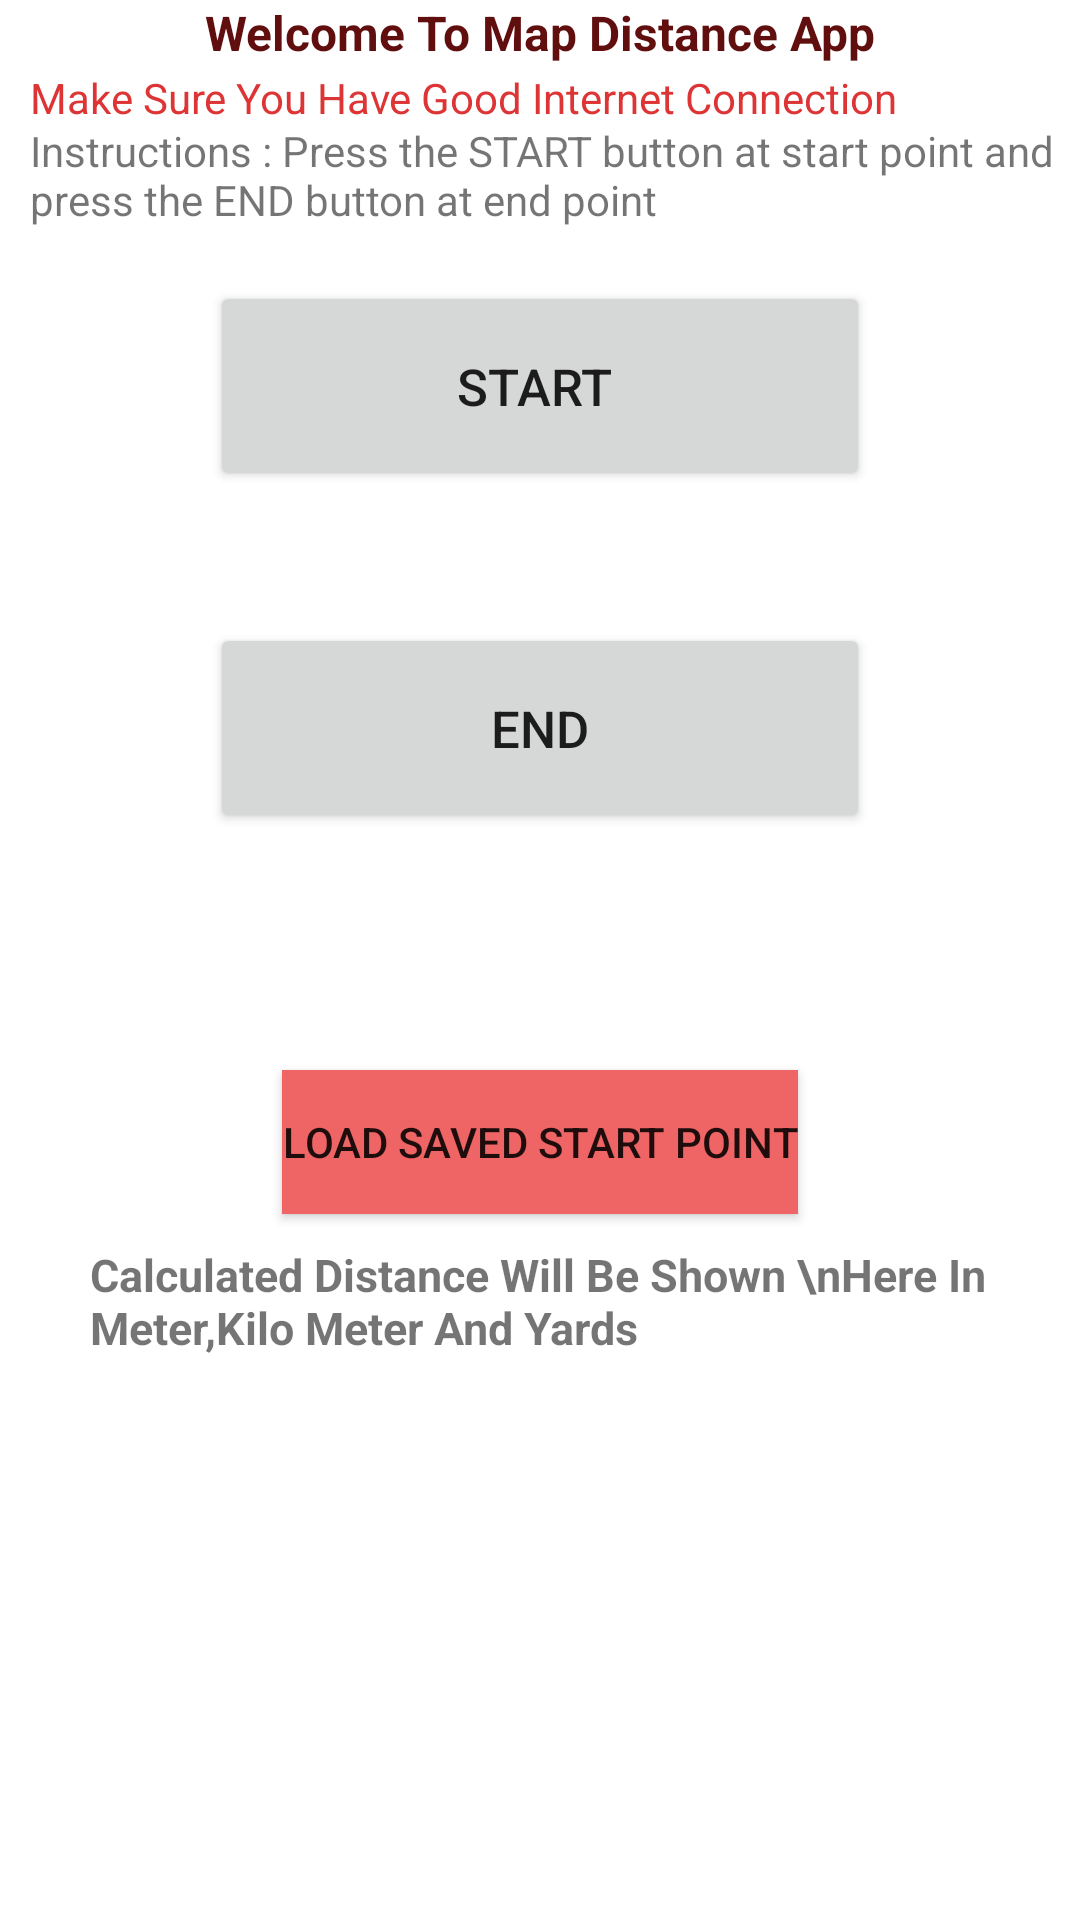

Layout XML and referenced resources for this Android screen:
<!-- AndroidManifest.xml: application theme Theme.MeasureDistance -->
<!-- res/layout/activity_main.xml -->
<?xml version="1.0" encoding="utf-8"?>
<androidx.constraintlayout.widget.ConstraintLayout xmlns:android="http://schemas.android.com/apk/res/android"
    xmlns:app="http://schemas.android.com/apk/res-auto"
    xmlns:tools="http://schemas.android.com/tools"
    android:layout_width="match_parent"
    android:layout_height="match_parent">

    <TextView
        android:id="@+id/textView"
        android:layout_width="wrap_content"
        android:layout_height="wrap_content"
        android:text="Welcome To Map Distance App"
        android:textColor="#610E0E"
        android:textSize="16sp"
        android:textStyle="bold"
        app:layout_constraintEnd_toEndOf="parent"
        app:layout_constraintHorizontal_bias="0.5"
        app:layout_constraintStart_toStartOf="parent"
        app:layout_constraintTop_toTopOf="parent" />


    <ProgressBar
        android:id="@+id/progress_circular"
        style="@style/Widget.AppCompat.ProgressBar"
        android:layout_width="wrap_content"
        android:layout_height="wrap_content"
        android:layout_centerInParent="true"
        android:layout_marginStart="234dp"
        android:layout_marginTop="9dp"
        android:indeterminate="true"
        app:layout_constraintStart_toStartOf="parent"
        app:layout_constraintTop_toBottomOf="@+id/endButton" />

    <Button
        android:id="@+id/startButton"
        android:layout_width="220dp"
        android:layout_height="70dp"
        android:layout_marginTop="72dp"
        android:text="Start "
        android:textSize="17sp"
        app:layout_constraintEnd_toEndOf="parent"
        app:layout_constraintHorizontal_bias="0.5"
        app:layout_constraintStart_toStartOf="parent"
        app:layout_constraintTop_toBottomOf="@+id/textView" />

    <Button
        android:id="@+id/endButton"
        android:layout_width="220dp"
        android:layout_height="70dp"
        android:layout_marginTop="44dp"
        android:text="End"
        android:textSize="17sp"
        app:layout_constraintEnd_toEndOf="parent"
        app:layout_constraintHorizontal_bias="0.5"
        app:layout_constraintStart_toStartOf="parent"
        app:layout_constraintTop_toBottomOf="@+id/startButton" />

    <TextView
        android:id="@+id/textView2"
        android:layout_width="wrap_content"
        android:layout_height="wrap_content"
        android:layout_marginStart="30dp"
        android:layout_marginTop="137dp"
        android:text="Calculated Distance Will Be Shown \nHere In Meter,Kilo Meter And Yards"
        android:textSize="15sp"
        android:textStyle="bold"
        app:layout_constraintStart_toStartOf="parent"
        app:layout_constraintTop_toBottomOf="@+id/endButton" />

    <TextView
        android:id="@+id/inKiloMeter"
        android:layout_width="wrap_content"
        android:layout_height="wrap_content"
        android:layout_marginStart="60dp"
        android:layout_marginTop="32dp"
        app:layout_constraintStart_toStartOf="parent"
        app:layout_constraintTop_toBottomOf="@+id/textView2" />

    <TextView
        android:id="@+id/inMeter"
        android:layout_width="wrap_content"
        android:layout_height="wrap_content"
        android:layout_marginStart="60dp"
        android:layout_marginTop="47dp"
        app:layout_constraintStart_toStartOf="parent"
        app:layout_constraintTop_toTopOf="@+id/inKiloMeter" />

    <TextView
        android:id="@+id/inYards"
        android:layout_width="wrap_content"
        android:layout_height="wrap_content"
        android:layout_marginStart="60dp"
        android:layout_marginTop="30dp"
        app:layout_constraintStart_toStartOf="parent"
        app:layout_constraintTop_toBottomOf="@+id/inMeter" />

    <TextView
        android:id="@+id/showMsgs"
        android:layout_width="wrap_content"
        android:layout_height="wrap_content"
        android:layout_marginTop="22dp"
        android:textColor="#C51A1A"
        app:layout_constraintEnd_toEndOf="parent"
        app:layout_constraintHorizontal_bias="0.5"
        app:layout_constraintStart_toStartOf="parent"
        app:layout_constraintTop_toBottomOf="@+id/endButton" />

    <TextView
        android:id="@+id/textView4"
        android:layout_width="wrap_content"
        android:layout_height="wrap_content"
        android:layout_marginStart="10dp"
        android:layout_marginTop="19dp"
        android:text="Instructions : Press the START button at start point and press the END button at end point"
        app:layout_constraintStart_toStartOf="parent"
        app:layout_constraintTop_toBottomOf="@+id/textView" />

    <TextView
        android:id="@+id/textView5"
        android:layout_width="wrap_content"
        android:layout_height="wrap_content"
        android:layout_marginStart="10dp"
        android:layout_marginTop="23dp"
        android:text="Make Sure You Have Good Internet Connection"
        android:textColor="#DD3535"
        app:layout_constraintStart_toStartOf="parent"
        app:layout_constraintTop_toTopOf="parent" />

    <Button
        android:id="@+id/loadSavedStartPoint"
        android:layout_width="wrap_content"
        android:layout_height="wrap_content"
        android:layout_marginTop="22dp"
        android:background="#EF6464"
        android:text="Load Saved Start Point"
        app:layout_constraintEnd_toEndOf="parent"
        app:layout_constraintHorizontal_bias="0.5"
        app:layout_constraintStart_toStartOf="parent"
        app:layout_constraintTop_toBottomOf="@+id/progress_circular" />
</androidx.constraintlayout.widget.ConstraintLayout>
<!-- resources referenced by this layout -->
<resources>
  <style name="Theme.MeasureDistance" parent="Theme.MaterialComponents.DayNight.DarkActionBar">
          
          <item name="colorPrimary">@color/purple_500</item>
          <item name="colorPrimaryVariant">@color/purple_700</item>
          <item name="colorOnPrimary">@color/white</item>
          
          <item name="colorSecondary">@color/teal_200</item>
          <item name="colorSecondaryVariant">@color/teal_700</item>
          <item name="colorOnSecondary">@color/black</item>
          
          <item name="android:statusBarColor" tools:targetApi="l">?attr/colorPrimaryVariant</item>
          
      </style>
  <color name="purple_500">#FF6200EE</color>
  <color name="purple_700">#FF3700B3</color>
  <color name="white">#FFFFFFFF</color>
  <color name="teal_200">#FF03DAC5</color>
  <color name="teal_700">#FF018786</color>
  <color name="black">#FF000000</color>
</resources>
